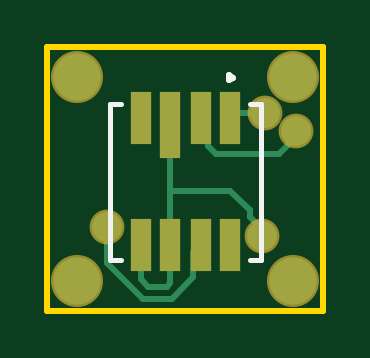
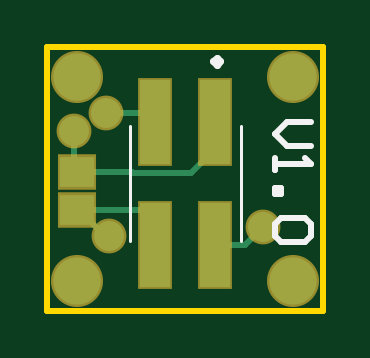
Circuit board: 7 layer files. Board 11.7 x 11.2 mm.
- bottom_copper: PressureSensor.GBL (1190 bytes)
- bottom_silk: PressureSensor.GBO (815 bytes)
- bottom_mask: PressureSensor.GBS (660 bytes)
- outline: PressureSensor.GKO (399 bytes)
- top_copper: PressureSensor.GTL (1515 bytes)
- top_silk: PressureSensor.GTO (513 bytes)
- top_mask: PressureSensor.GTS (687 bytes)

=== bottom_copper: PressureSensor.GBL ===
G04*
G04 #@! TF.GenerationSoftware,Altium Limited,Altium Designer,22.2.1 (43)*
G04*
G04 Layer_Physical_Order=2*
G04 Layer_Color=16711680*
%FSLAX25Y25*%
%MOIN*%
G70*
G04*
G04 #@! TF.SameCoordinates,45019255-E314-4CC0-BBC9-7E872D735D2A*
G04*
G04*
G04 #@! TF.FilePolarity,Positive*
G04*
G01*
G75*
%ADD16C,0.01000*%
%ADD17C,0.07874*%
%ADD18C,0.05000*%
%ADD19R,0.05000X0.13996*%
%ADD20R,0.05709X0.05118*%
D16*
X13354Y-9000D02*
X17705Y-4650D01*
X12752Y-9000D02*
X13354D01*
X17705Y-4650D02*
X18000D01*
X7000D02*
X18000D01*
X-9988Y-10512D02*
X-5000D01*
X-13000Y-7500D02*
X-9988Y-10512D01*
X-1000Y1502D02*
X8688D01*
X-5000Y5502D02*
X-1000Y1502D01*
X18500Y2150D02*
Y8500D01*
X18000Y1650D02*
X18500Y2150D01*
X6500Y11500D02*
X13304D01*
X5000Y-6650D02*
X7000Y-4650D01*
X5000Y-10512D02*
Y-6650D01*
X8688Y1502D02*
X8836Y1650D01*
X18000D01*
X5000Y10000D02*
X6500Y11500D01*
X-5000Y5502D02*
Y10000D01*
D17*
X18000Y-16500D02*
D03*
Y17500D02*
D03*
X-18000Y-16500D02*
D03*
Y17500D02*
D03*
D18*
X12752Y-9000D02*
D03*
X-13000Y-7500D02*
D03*
X13304Y11500D02*
D03*
X18500Y8500D02*
D03*
D19*
X5000Y10000D02*
D03*
Y-10512D02*
D03*
X-5000Y10000D02*
D03*
Y-10512D02*
D03*
D20*
X18000Y-4650D02*
D03*
Y1650D02*
D03*
M02*

=== bottom_silk: PressureSensor.GBO ===
G04*
G04 #@! TF.GenerationSoftware,Altium Limited,Altium Designer,22.2.1 (43)*
G04*
G04 Layer_Color=32896*
%FSLAX25Y25*%
%MOIN*%
G70*
G04*
G04 #@! TF.SameCoordinates,45019255-E314-4CC0-BBC9-7E872D735D2A*
G04*
G04*
G04 #@! TF.FilePolarity,Positive*
G04*
G01*
G75*
%ADD16C,0.01000*%
%ADD23C,0.01181*%
%ADD24C,0.00500*%
D16*
X-20998Y10000D02*
X-16999D01*
X-15000Y8001D01*
X-16999Y6001D01*
X-20998D01*
X-15000Y4002D02*
Y2003D01*
Y3002D01*
X-20998D01*
X-19998Y4002D01*
X-15000Y-996D02*
X-16000D01*
Y-1996D01*
X-15000D01*
Y-996D01*
X-19998Y-5995D02*
X-20998Y-6995D01*
Y-8994D01*
X-19998Y-9994D01*
X-16000D01*
X-15000Y-8994D01*
Y-6995D01*
X-16000Y-5995D01*
X-19998D01*
D23*
X-4630Y20024D02*
X-5221Y20614D01*
X-5811Y20024D01*
X-5221Y19433D01*
X-4630Y20024D01*
D24*
X9193Y-9862D02*
Y9350D01*
X-9193Y-9862D02*
Y9350D01*
M02*

=== bottom_mask: PressureSensor.GBS ===
G04*
G04 #@! TF.GenerationSoftware,Altium Limited,Altium Designer,22.2.1 (43)*
G04*
G04 Layer_Color=16711935*
%FSLAX25Y25*%
%MOIN*%
G70*
G04*
G04 #@! TF.SameCoordinates,45019255-E314-4CC0-BBC9-7E872D735D2A*
G04*
G04*
G04 #@! TF.FilePolarity,Negative*
G04*
G01*
G75*
%ADD14C,0.08674*%
%ADD15C,0.05800*%
%ADD21R,0.05800X0.14796*%
%ADD22R,0.06509X0.05918*%
D14*
X18000Y-16500D02*
D03*
Y17500D02*
D03*
X-18000Y-16500D02*
D03*
Y17500D02*
D03*
D15*
X12752Y-9000D02*
D03*
X-13000Y-7500D02*
D03*
X13304Y11500D02*
D03*
X18500Y8500D02*
D03*
D21*
X5000Y10000D02*
D03*
Y-10512D02*
D03*
X-5000Y10000D02*
D03*
Y-10512D02*
D03*
D22*
X18000Y-4650D02*
D03*
Y1650D02*
D03*
M02*

=== outline: PressureSensor.GKO ===
G04*
G04 #@! TF.GenerationSoftware,Altium Limited,Altium Designer,22.2.1 (43)*
G04*
G04 Layer_Color=16711935*
%FSLAX25Y25*%
%MOIN*%
G70*
G04*
G04 #@! TF.SameCoordinates,45019255-E314-4CC0-BBC9-7E872D735D2A*
G04*
G04*
G04 #@! TF.FilePolarity,Positive*
G04*
G01*
G75*
%ADD16C,0.01000*%
D16*
X23000Y-21500D02*
Y22500D01*
X-23000D02*
X23000D01*
X-23000Y-21500D02*
Y22500D01*
Y-21500D02*
X23000D01*
M02*

=== top_copper: PressureSensor.GTL ===
G04*
G04 #@! TF.GenerationSoftware,Altium Limited,Altium Designer,22.2.1 (43)*
G04*
G04 Layer_Physical_Order=1*
G04 Layer_Color=255*
%FSLAX25Y25*%
%MOIN*%
G70*
G04*
G04 #@! TF.SameCoordinates,45019255-E314-4CC0-BBC9-7E872D735D2A*
G04*
G04*
G04 #@! TF.FilePolarity,Positive*
G04*
G01*
G75*
%ADD12R,0.03543X0.08858*%
%ADD13R,0.03543X0.11024*%
%ADD16C,0.01000*%
%ADD17C,0.07874*%
%ADD18C,0.05000*%
D12*
X-7480Y-10531D02*
D03*
X-2559D02*
D03*
X2559D02*
D03*
X7480D02*
D03*
X-7480Y10531D02*
D03*
X2559D02*
D03*
X7480D02*
D03*
D13*
X-2559Y9449D02*
D03*
D16*
X7500Y-1500D02*
X10752Y-4752D01*
Y-5918D02*
Y-4752D01*
Y-5918D02*
X12752Y-7918D01*
Y-9000D02*
Y-7918D01*
X-7000Y-19500D02*
X-2257D01*
X-6172Y-17500D02*
X-3086D01*
X-7480Y-16191D02*
Y-10531D01*
X-13000Y-13500D02*
X-7000Y-19500D01*
X-13000Y-13500D02*
Y-7500D01*
X-7480Y-16191D02*
X-6172Y-17500D01*
X1287Y-15955D02*
Y-11803D01*
X-3086Y-17500D02*
X-2500Y-16914D01*
Y-12500D01*
X1287Y-11803D02*
X2559Y-10531D01*
X-2257Y-19500D02*
X1287Y-15955D01*
X-2559Y-10531D02*
X-2500Y-10591D01*
X-2559Y-1500D02*
Y9449D01*
Y-10531D02*
Y-1500D01*
X7500D01*
X15602Y4602D02*
X18500Y7500D01*
Y8500D01*
X8449Y11500D02*
X13304D01*
X5087Y4602D02*
X15602D01*
X3831Y5859D02*
X5087Y4602D01*
X3831Y5859D02*
Y9260D01*
X2559Y10531D02*
X3831Y9260D01*
X-2500Y-12500D02*
Y-10591D01*
X7480Y10531D02*
X8449Y11500D01*
D17*
X18000Y-16500D02*
D03*
Y17500D02*
D03*
X-18000Y-16500D02*
D03*
Y17500D02*
D03*
D18*
X12752Y-9000D02*
D03*
X-13000Y-7500D02*
D03*
X13304Y11500D02*
D03*
X18500Y8500D02*
D03*
M02*

=== top_silk: PressureSensor.GTO ===
G04*
G04 #@! TF.GenerationSoftware,Altium Limited,Altium Designer,22.2.1 (43)*
G04*
G04 Layer_Color=65535*
%FSLAX25Y25*%
%MOIN*%
G70*
G04*
G04 #@! TF.SameCoordinates,45019255-E314-4CC0-BBC9-7E872D735D2A*
G04*
G04*
G04 #@! TF.FilePolarity,Positive*
G04*
G01*
G75*
%ADD10C,0.00984*%
%ADD11C,0.00787*%
D10*
X7972Y17323D02*
X7234Y17749D01*
Y16897D01*
X7972Y17323D01*
D11*
X-12598Y-12992D02*
X-10728D01*
X10728D02*
X12598D01*
Y12992D01*
X-12598D02*
X-10728D01*
X10728D02*
X12598D01*
X-12598Y-12992D02*
Y12992D01*
M02*

=== top_mask: PressureSensor.GTS ===
G04*
G04 #@! TF.GenerationSoftware,Altium Limited,Altium Designer,22.2.1 (43)*
G04*
G04 Layer_Color=8388736*
%FSLAX25Y25*%
%MOIN*%
G70*
G04*
G04 #@! TF.SameCoordinates,45019255-E314-4CC0-BBC9-7E872D735D2A*
G04*
G04*
G04 #@! TF.FilePolarity,Negative*
G04*
G01*
G75*
%ADD12R,0.03543X0.08858*%
%ADD13R,0.03543X0.11024*%
%ADD14C,0.08674*%
%ADD15C,0.05800*%
D12*
X-7480Y-10531D02*
D03*
X-2559D02*
D03*
X2559D02*
D03*
X7480D02*
D03*
X-7480Y10531D02*
D03*
X2559D02*
D03*
X7480D02*
D03*
D13*
X-2559Y9449D02*
D03*
D14*
X18000Y-16500D02*
D03*
Y17500D02*
D03*
X-18000Y-16500D02*
D03*
Y17500D02*
D03*
D15*
X12752Y-9000D02*
D03*
X-13000Y-7500D02*
D03*
X13304Y11500D02*
D03*
X18500Y8500D02*
D03*
M02*

